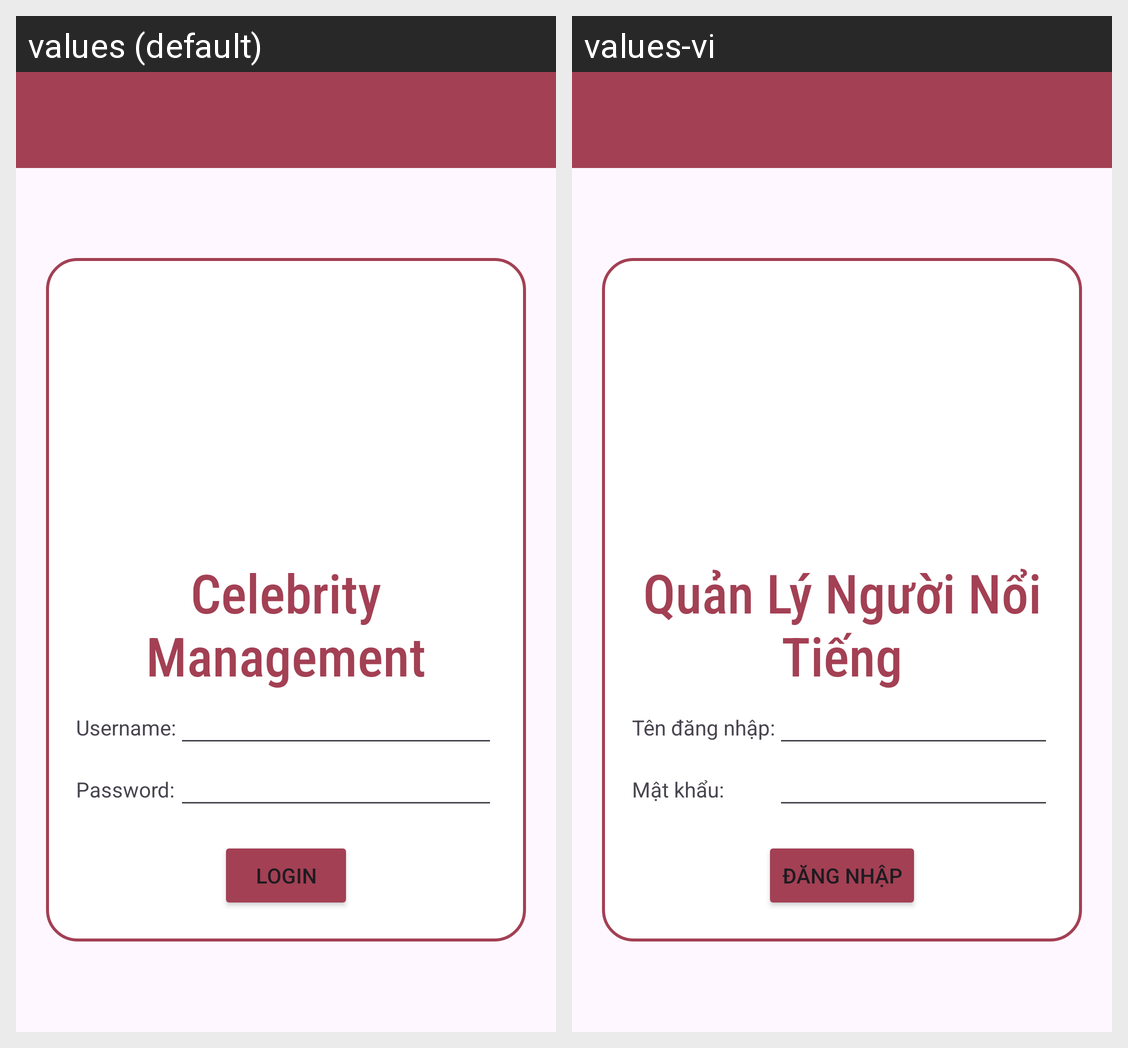

The same Android screen rendered under two of its app's locales, left to right. List the strings drawn on it with the default value and each locale's translation.
Android screen res/layout/activity_main.xml rendered under 2 locales, left to right: values (default), values-vi. Device: Nexus 5 (rendered at 1080×1920; each locale shown at half size, 540×960, under a caption strip naming it); theme Theme.QuanlyCelebrity.
Strings drawn on this screen, with the default value and each locale's value (text and hints the layout hard-codes, and strings that could not be matched under every locale, appear in the picture but are not listed):

app_name
  values: Celebrity Management
  values-vi: Quản Lý Người Nổi Tiếng

s_username
  values: Username:
  values-vi: Tên đăng nhập:

s_password
  values: Password:
  values-vi: Mật khẩu:

s_login
  values: Login
  values-vi: Đăng nhập
